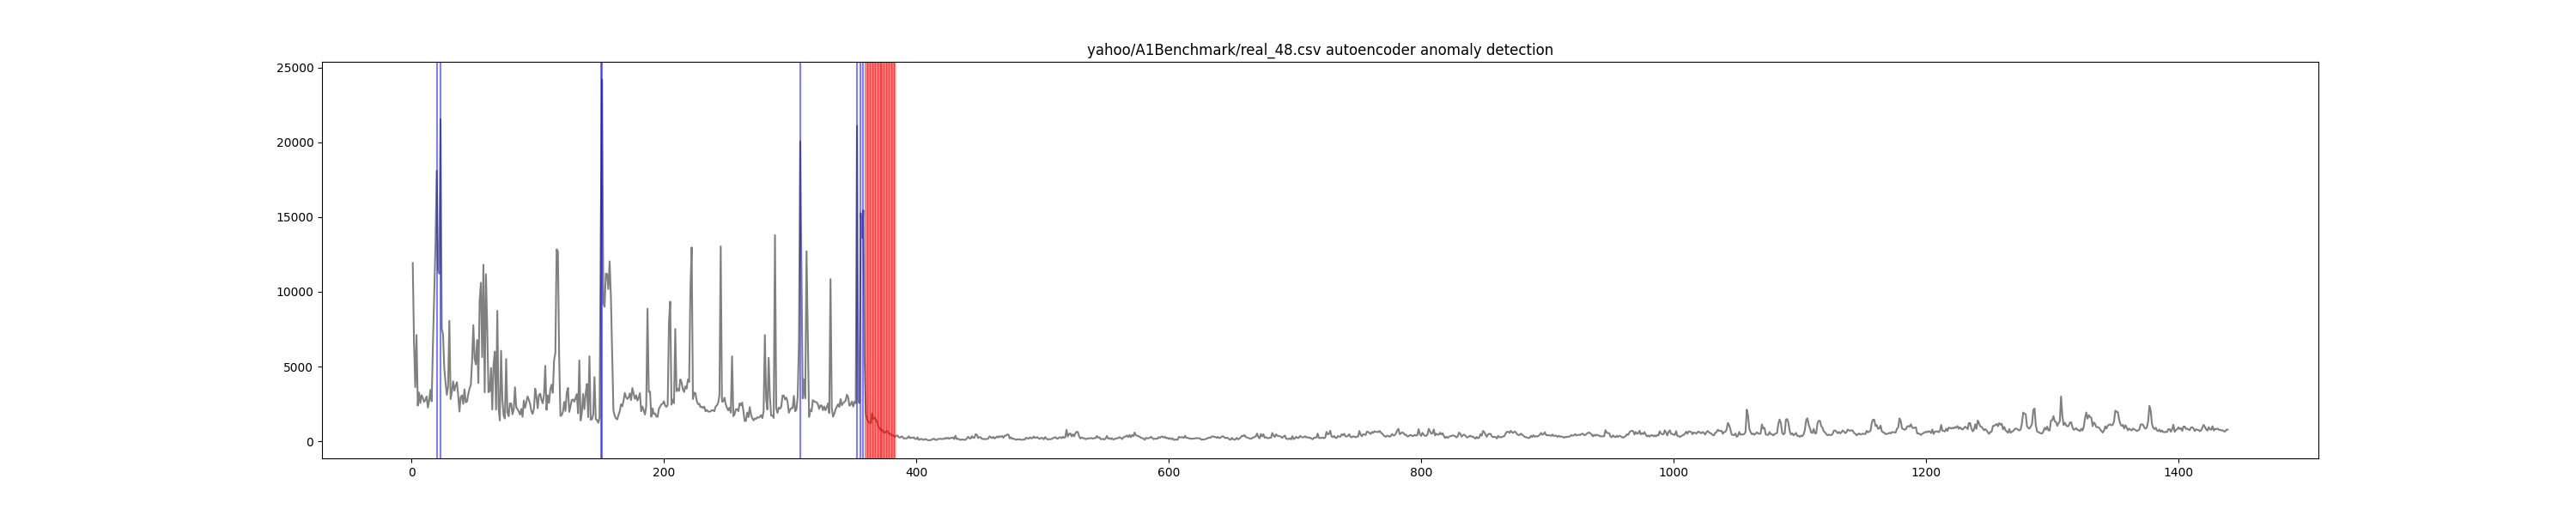

Source data for this figure (header and first rows):
timestamp, value, is_anomaly, anomaly
1, 11928, 0, False
2, 6637, 0, False
3, 3624, 0, False
4, 7115, 0, False
5, 2391, 0, False
6, 3260, 0, False
7, 2566, 0, False
8, 3092, 0, False
9, 2903, 0, False
10, 2644, 0, False
11, 2775, 0, False
12, 3003, 0, False
13, 2263, 0, False
14, 2744, 0, False
15, 3443, 0, False
16, 2685, 0, False
17, 6498, 0, False
18, 9779, 0, False
19, 13105, 0, False
20, 18096, 0, True
21, 11479, 0, False
22, 11222, 0, False
23, 21541, 0, True
24, 7550, 0, False
25, 7159, 0, False
26, 4859, 0, False
27, 3908, 0, False
28, 3111, 0, False
29, 3681, 0, False
30, 8062, 0, False
31, 2839, 0, False
32, 3287, 0, False
33, 4014, 0, False
34, 3392, 0, False
35, 3734, 0, False
36, 3958, 0, False
37, 3091, 0, False
38, 1995, 0, False
39, 2952, 0, False
40, 3083, 0, False
41, 2506, 0, False
42, 3479, 0, False
43, 2613, 0, False
44, 2667, 0, False
45, 3166, 0, False
46, 3535, 0, False
47, 3771, 0, False
48, 5371, 0, False
49, 7771, 0, False
50, 5546, 0, False
51, 5149, 0, False
52, 6783, 0, False
53, 3904, 0, False
54, 9431, 0, False
55, 10605, 0, False
56, 5625, 0, False
57, 11806, 0, False
58, 3277, 0, False
59, 11177, 0, False
60, 7646, 0, False
... 1,379 more rows
